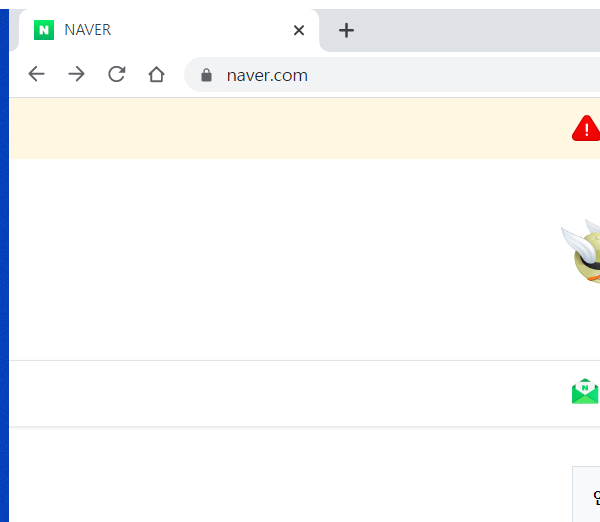
Workflow: SendEmail

Step 1: Attach Browser 'chrome.exe  NAVER' (chrome.exe)

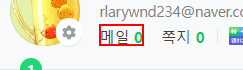
Step 2: click on the link '메일0'

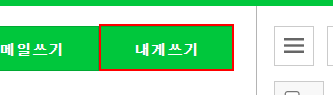
Step 3: click on the text

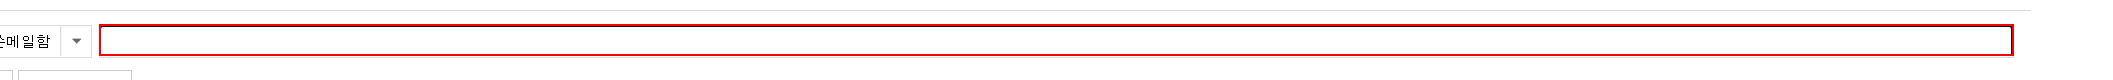
Step 4: type "e-나라지표_인기지표_목록_조사 결과 메일" into the text box

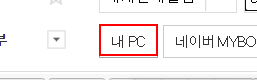
Step 5: click on the element

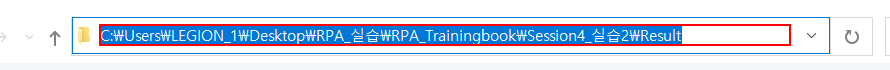
Step 6: type [in_Str_Path] in window '열기' (chrome.exe)

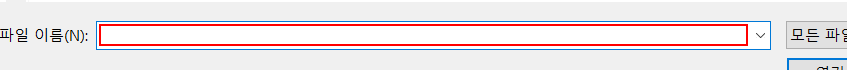
Step 7: type [Str_FileName] in window '열기' (chrome.exe)

Step 8: click in window '열기' (chrome.exe) (no picture)

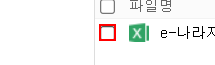
Step 9: click on the text box 'e-나라지표_인기지표_목록_ADVANCED_[number redacted].xlsx 을 선택'

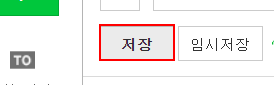
Step 10: click on the button '저장'